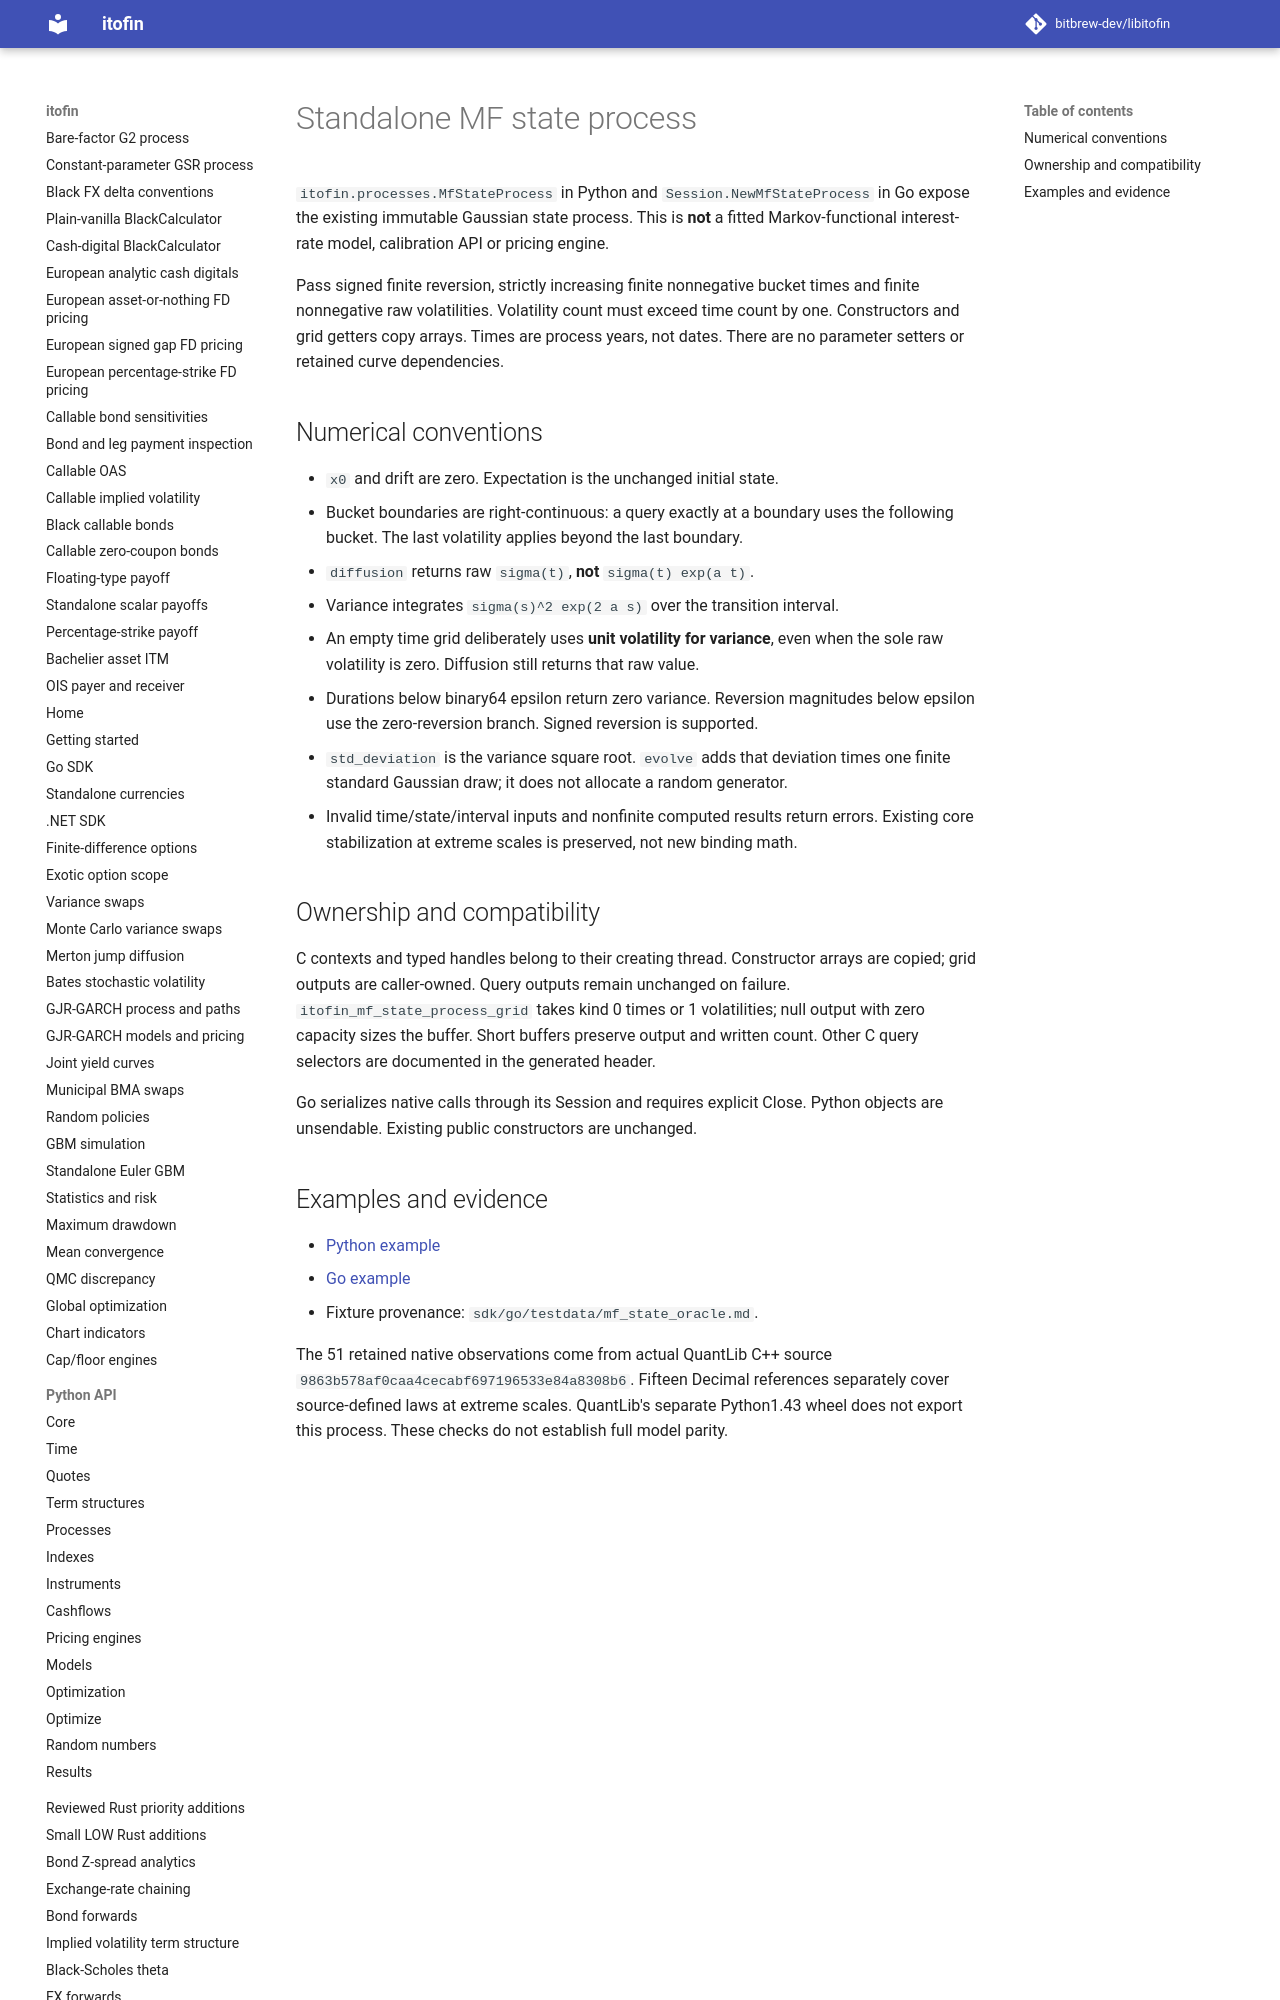

repository: zhangys2/libitofin · page: mf-state-process-bindings/index.html · generator: mkdocs

# Standalone MF state process

`itofin.processes.MfStateProcess` in Python and `Session.NewMfStateProcess` in
Go expose the existing immutable Gaussian state process. This is **not** a fitted
Markov-functional interest-rate model, calibration API or pricing engine.

Pass signed finite reversion, strictly increasing finite nonnegative bucket times
and finite nonnegative raw volatilities. Volatility count must exceed time count
by one. Constructors and grid getters copy arrays. Times are process years,
not dates. There are no parameter setters or retained curve dependencies.

## Numerical conventions

- `x0` and drift are zero. Expectation is the unchanged initial state.
- Bucket boundaries are right-continuous: a query exactly at a boundary uses
  the following bucket. The last volatility applies beyond the last boundary.
- `diffusion` returns raw `sigma(t)`, **not** `sigma(t) exp(a t)`.
- Variance integrates `sigma(s)^2 exp(2 a s)` over the transition interval.
- An empty time grid deliberately uses **unit volatility for variance**, even
  when the sole raw volatility is zero. Diffusion still returns that raw value.
- Durations below binary64 epsilon return zero variance. Reversion magnitudes
  below epsilon use the zero-reversion branch. Signed reversion is supported.
- `std_deviation` is the variance square root. `evolve` adds that deviation times
  one finite standard Gaussian draw; it does not allocate a random generator.
- Invalid time/state/interval inputs and nonfinite computed results return errors.
  Existing core stabilization at extreme scales is preserved, not new binding math.
